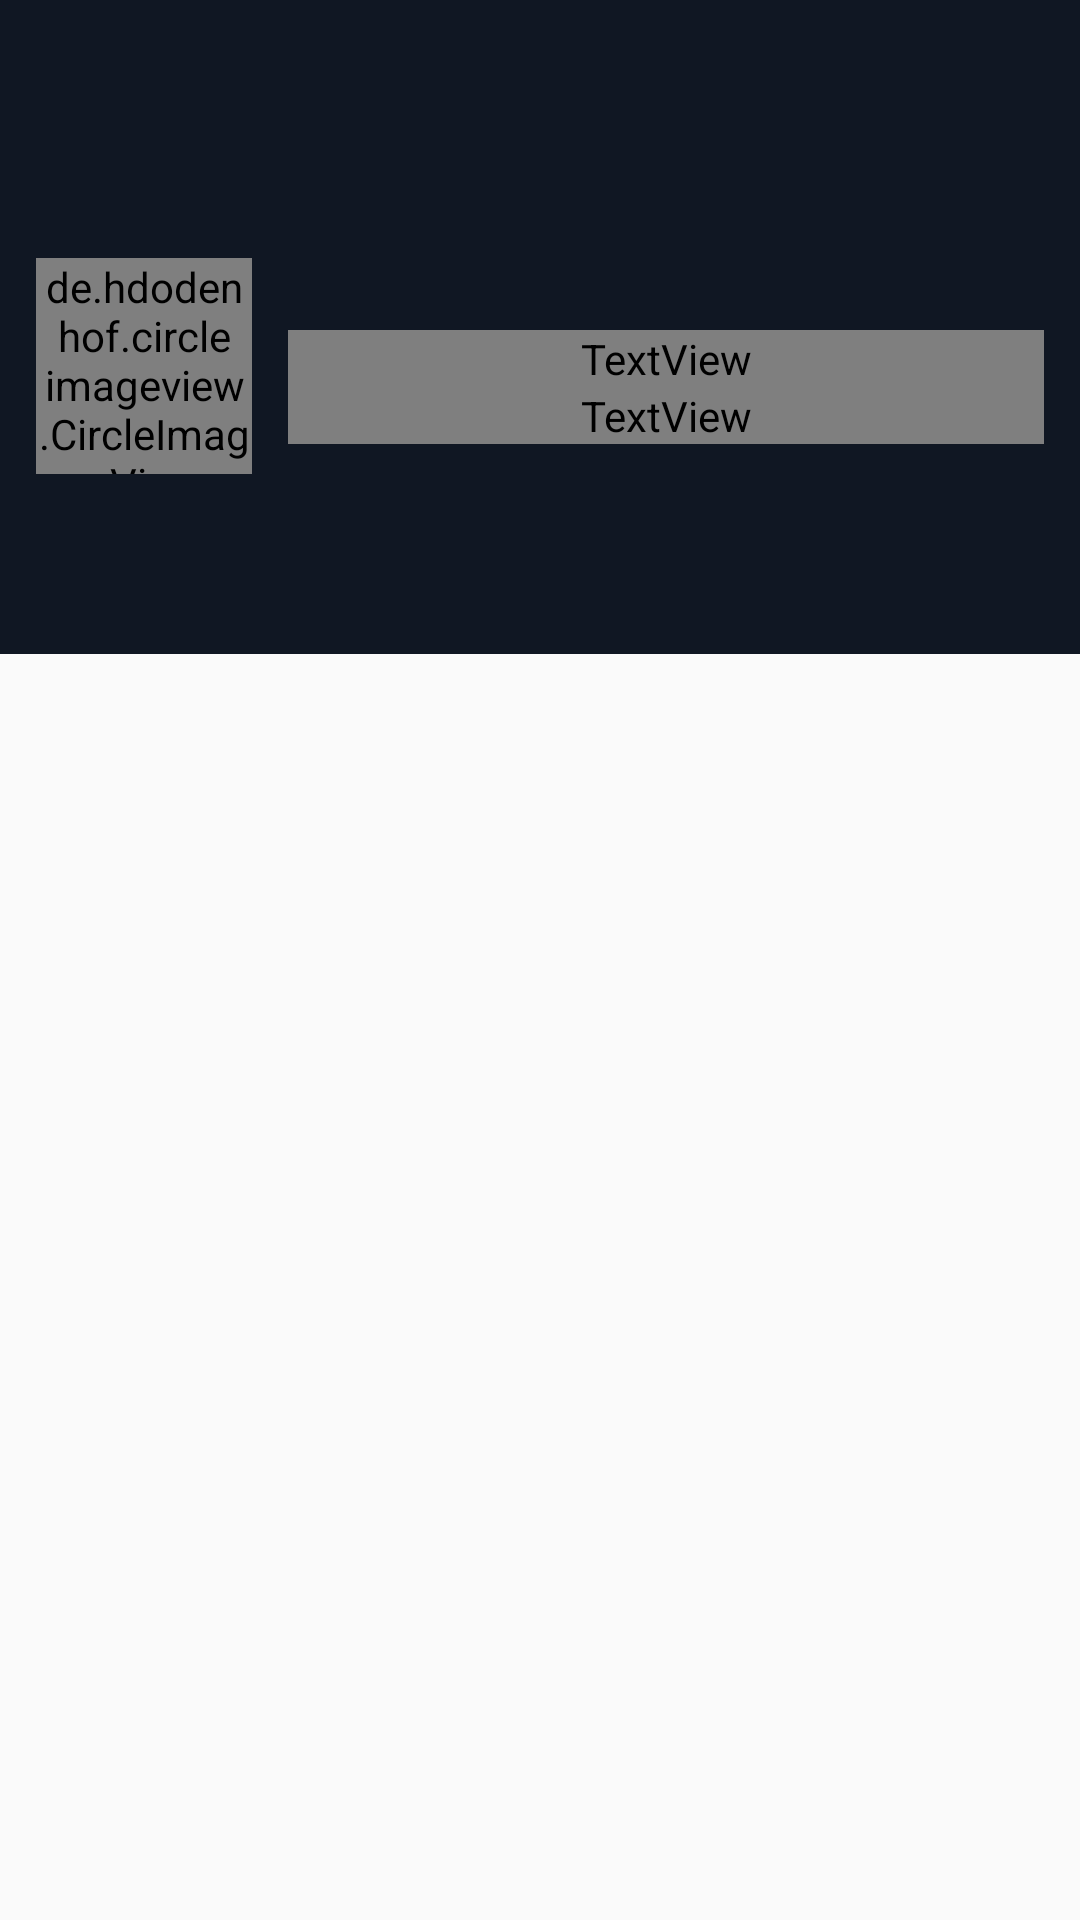

This screen was rendered from an Android layout file. Write that file and the resources it references.
<!-- AndroidManifest.xml: application theme AppTheme -->
<!-- res/layout/activity_profil.xml -->
<?xml version="1.0" encoding="utf-8"?>
<android.support.design.widget.CoordinatorLayout
    xmlns:android="http://schemas.android.com/apk/res/android"
    xmlns:app="http://schemas.android.com/apk/res-auto"
    xmlns:tools="http://schemas.android.com/tools"
    android:layout_width="match_parent"
    android:layout_height="match_parent"
    android:fitsSystemWindows="true"
    android:clipToPadding="true"
    tools:context=".ProfilActivity">

    <android.support.design.widget.AppBarLayout
        android:id="@+id/app_bar"
        android:layout_width="match_parent"
        android:layout_height="wrap_content"
        android:fitsSystemWindows="true"
        android:theme="?appbar_theme">

        <android.support.design.widget.CollapsingToolbarLayout
            android:id="@+id/toolbar_layout"
            android:layout_width="match_parent"
            android:layout_height="match_parent"
            android:fitsSystemWindows="true"
            app:contentScrim="?attr/colorPrimary"
            app:layout_scrollFlags="scroll|enterAlways|enterAlwaysCollapsed"
            app:collapsedTitleGravity="start"
            app:expandedTitleGravity="top"
            app:expandedTitleMarginStart="96dp"
            app:expandedTitleMarginTop="60dp"
            app:expandedTitleTextAppearance="@style/Toolbar.Expand.TitleText"
            android:paddingTop="0dp">

            <android.support.v7.widget.AppCompatImageView
                android:id="@+id/user_avatar_bg"
                android:layout_width="match_parent"
                android:layout_height="match_parent"
                app:layout_collapseMode="parallax"
                app:layout_collapseParallaxMultiplier="0.5"
                android:fitsSystemWindows="true"
                android:scaleType="centerCrop"/>

            <android.support.v7.widget.AppCompatImageView
                android:layout_width="match_parent"
                android:layout_height="match_parent"
                app:layout_collapseMode="parallax"
                android:background="?color_primary_blur"
                android:fitsSystemWindows="true"/>

            <RelativeLayout
                android:layout_width="match_parent"
                android:layout_height="wrap_content"
                android:layout_gravity="start|top"
                android:paddingStart="@dimen/spacing_normal"
                android:paddingEnd="@dimen/spacing_normal"
                android:paddingBottom="@dimen/spacing_normal"
                android:layout_marginTop="86dp">

                <de.hdodenhof.circleimageview.CircleImageView
                    android:id="@+id/user_avatar"
                    android:layout_width="72dp"
                    android:layout_height="72dp"
                    android:transitionName="userAvatar"
                    android:src="@mipmap/logo"/>

                <TextView
                    android:id="@+id/location"
                    android:layout_width="match_parent"
                    android:layout_height="wrap_content"
                    android:textSize="@dimen/text_small"
                    android:textColor="?title_color"
                    android:layout_toEndOf="@+id/user_avatar"
                    android:layout_marginStart="@dimen/spacing_normal"
                    android:layout_marginTop="@dimen/spacing_x_large"/>

                <TextView
                    android:id="@+id/joined_time"
                    android:layout_width="match_parent"
                    android:layout_height="wrap_content"
                    android:gravity="center_vertical"
                    android:textSize="@dimen/text_small"
                    android:textColor="?title_color"
                    android:layout_below="@+id/location"
                    android:layout_toEndOf="@+id/user_avatar"
                    android:layout_marginStart="@dimen/spacing_normal"
                    android:transitionName="issueTitle"/>

            </RelativeLayout>

            <android.support.v7.widget.Toolbar
                android:id="@+id/toolbar"
                android:layout_width="match_parent"
                android:layout_height="?attr/actionBarSize"
                app:layout_collapseMode="pin"
                app:popupTheme="?popup_theme"/>

        </android.support.design.widget.CollapsingToolbarLayout>

        <android.support.design.widget.TabLayout
            android:id="@+id/tab_layout"
            android:layout_width="match_parent"
            android:layout_height="wrap_content"
            android:visibility="visible"
            app:tabGravity="fill"
            app:tabMode="fixed"
            app:tabTextAppearance="@style/TextAppearance.Design.Tab"
            app:tabSelectedTextColor="?title_color"/>

    </android.support.design.widget.AppBarLayout>

    <android.support.design.widget.CoordinatorLayout
        android:layout_width="match_parent"
        android:layout_height="match_parent"
        app:layout_behavior="@string/appbar_scrolling_view_behavior">

        <android.support.v4.view.ViewPager
            android:id="@+id/view_pager"
            android:layout_width="match_parent"
            android:layout_height="match_parent"/>

        <ProgressBar
            android:id="@+id/loader"
            style="@style/Widget.AppCompat.ProgressBar.Horizontal"
            android:layout_width="match_parent"
            android:layout_height="wrap_content"
            android:layout_gravity="top"
            android:paddingEnd="@dimen/spacing_large"
            android:paddingStart="@dimen/spacing_large"
            android:indeterminate="true"
            android:visibility="gone"/>

    </android.support.design.widget.CoordinatorLayout>

</android.support.design.widget.CoordinatorLayout>
<!-- resources referenced by this layout -->
<resources>
  <dimen name="spacing_large">16dp</dimen>
  <dimen name="spacing_normal">12dp</dimen>
  <dimen name="spacing_x_large">24dp</dimen>
  <dimen name="text_small">14sp</dimen>
  <style name="AppTheme" parent="Theme.AppCompat.Light.DarkActionBar">
          
          <item name="colorPrimary">@color/colorPrimary</item>
          <item name="colorPrimaryDark">@color/colorPrimaryDark</item>
          <item name="colorAccent">@color/colorAccent</item>
      </style>
  <color name="colorPrimary">#101723</color>
  <color name="colorPrimaryDark">#000000</color>
  <color name="colorAccent">#FE4755</color>
</resources>
